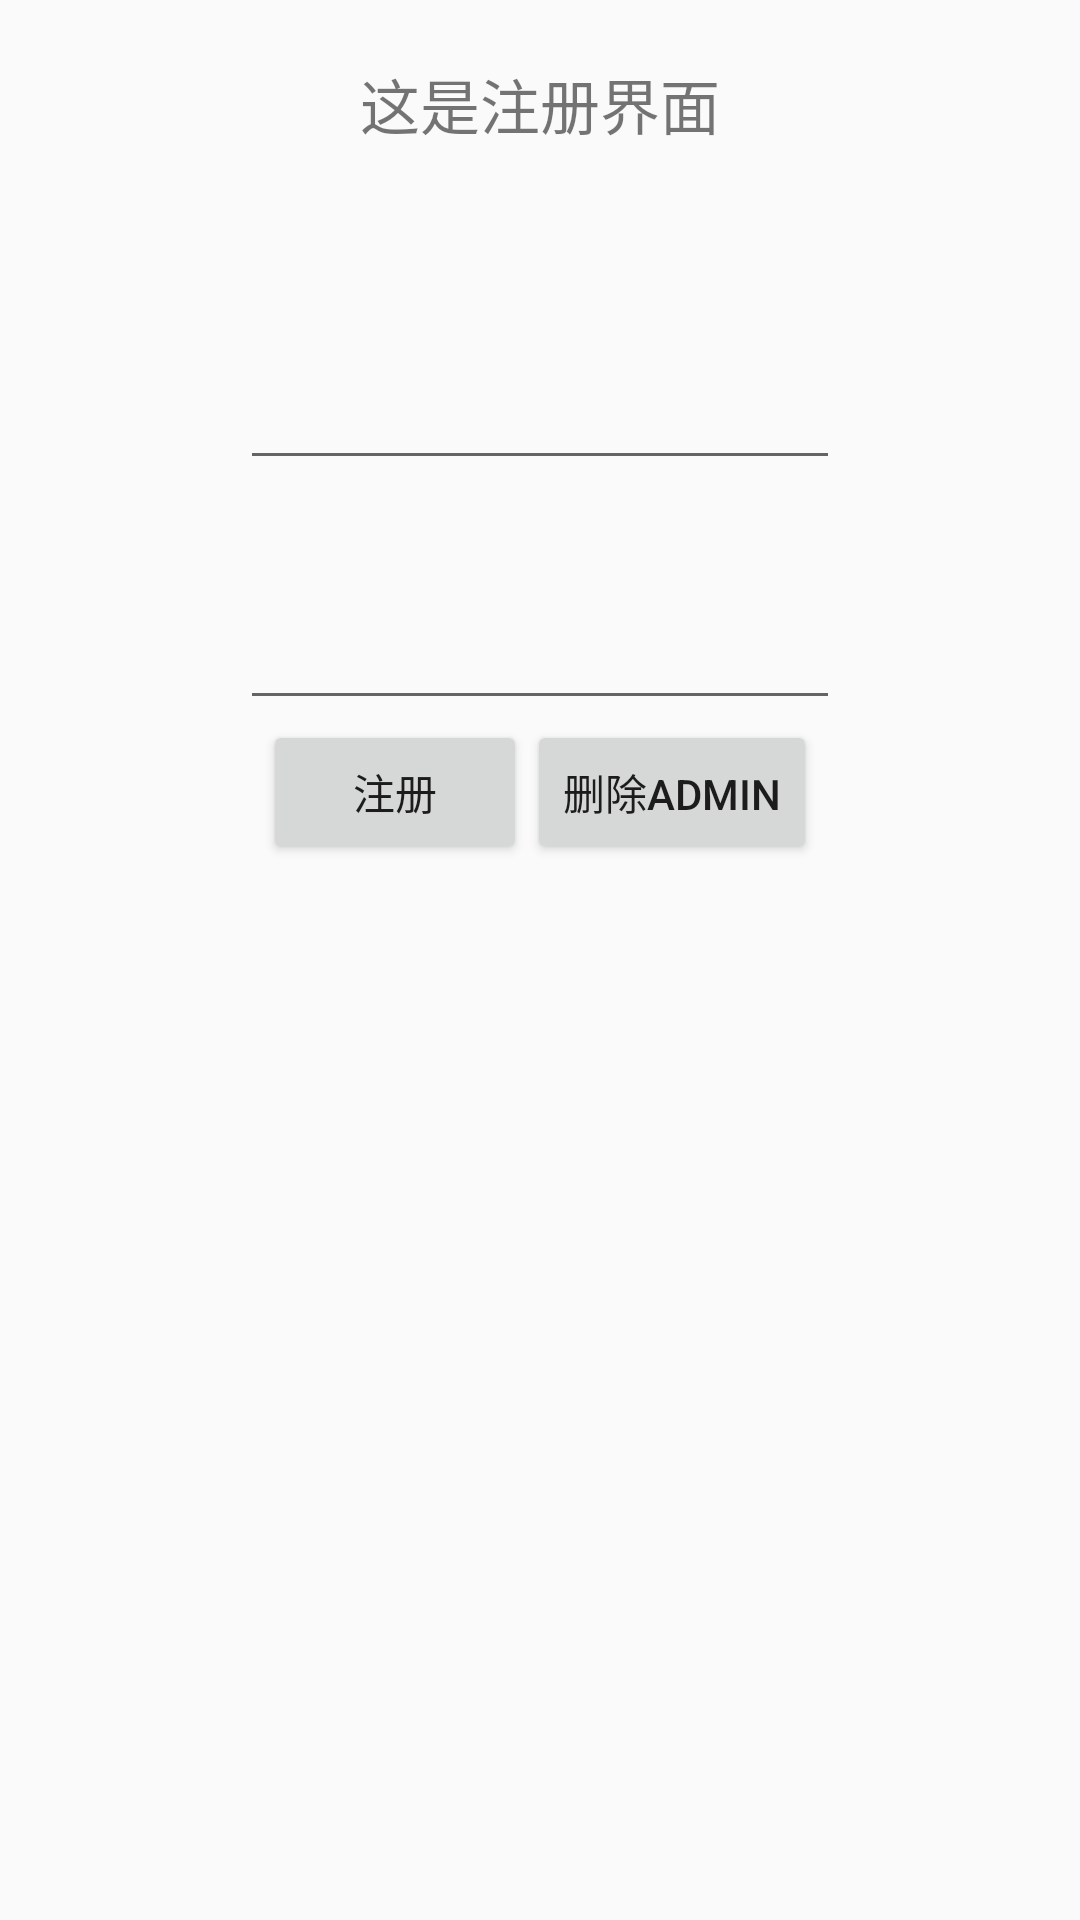

Reconstruct the res/layout file that produces this screen, plus the resources it refers to.
<!-- AndroidManifest.xml: application theme AppTheme -->
<!-- res/layout/fragment_regest.xml -->
<?xml version="1.0" encoding="utf-8"?>
<androidx.constraintlayout.widget.ConstraintLayout xmlns:android="http://schemas.android.com/apk/res/android"
    xmlns:app="http://schemas.android.com/apk/res-auto"
    android:layout_width="match_parent"
    android:layout_height="match_parent">

    <EditText
        android:id="@+id/ed1"
        android:layout_width="200dp"
        android:layout_height="60dp"
        android:layout_marginTop="100dp"
        app:layout_constraintEnd_toEndOf="parent"
        app:layout_constraintStart_toStartOf="parent"
        app:layout_constraintTop_toTopOf="parent" />

    <EditText
        android:id="@+id/ed2"
        android:layout_width="200dp"
        android:layout_height="60dp"
        android:layout_marginTop="20dp"
        app:layout_constraintEnd_toEndOf="parent"
        app:layout_constraintStart_toStartOf="parent"
        app:layout_constraintTop_toBottomOf="@id/ed1" />

    <TextView
        android:id="@+id/rg_tv"
        android:layout_width="wrap_content"
        android:layout_height="wrap_content"
        android:layout_marginTop="20dp"
        android:text="这是注册界面"
        android:textSize="20sp"
        app:layout_constraintEnd_toEndOf="parent"
        app:layout_constraintStart_toStartOf="parent"
        app:layout_constraintTop_toTopOf="parent" />

    <TextView
        android:id="@+id/rg_info"
        android:layout_width="wrap_content"
        android:layout_height="wrap_content"
        android:layout_marginTop="20dp"
        android:textSize="20sp"
        app:layout_constraintEnd_toEndOf="parent"
        app:layout_constraintStart_toStartOf="parent"
        app:layout_constraintTop_toBottomOf="@id/delete_admin" />

    <Button
        android:id="@+id/delete_admin"
        android:layout_width="wrap_content"
        android:layout_height="wrap_content"
        android:text="删除admin"
        app:layout_constraintEnd_toEndOf="parent"
        app:layout_constraintStart_toEndOf="@id/register_btn"
        app:layout_constraintTop_toBottomOf="@id/ed2" />

    <Button
        android:id="@+id/register_btn"
        android:layout_width="wrap_content"
        android:layout_height="wrap_content"
        android:text="注册"
        app:layout_constraintEnd_toEndOf="parent"
        app:layout_constraintEnd_toStartOf="@id/delete_admin"
        app:layout_constraintHorizontal_chainStyle="packed"
        app:layout_constraintStart_toStartOf="parent"
        app:layout_constraintTop_toBottomOf="@id/ed2" />
</androidx.constraintlayout.widget.ConstraintLayout>
<!-- resources referenced by this layout -->
<resources>
  <style name="AppTheme" parent="Theme.AppCompat.Light.DarkActionBar">
          
          <item name="colorPrimary">@color/colorPrimary</item>
          <item name="colorPrimaryDark">@color/colorPrimaryDark</item>
          <item name="colorAccent">@color/colorAccent</item>
      </style>
  <color name="colorPrimary">#3F51B5</color>
  <color name="colorPrimaryDark">#303F9F</color>
  <color name="colorAccent">#FF4081</color>
</resources>
